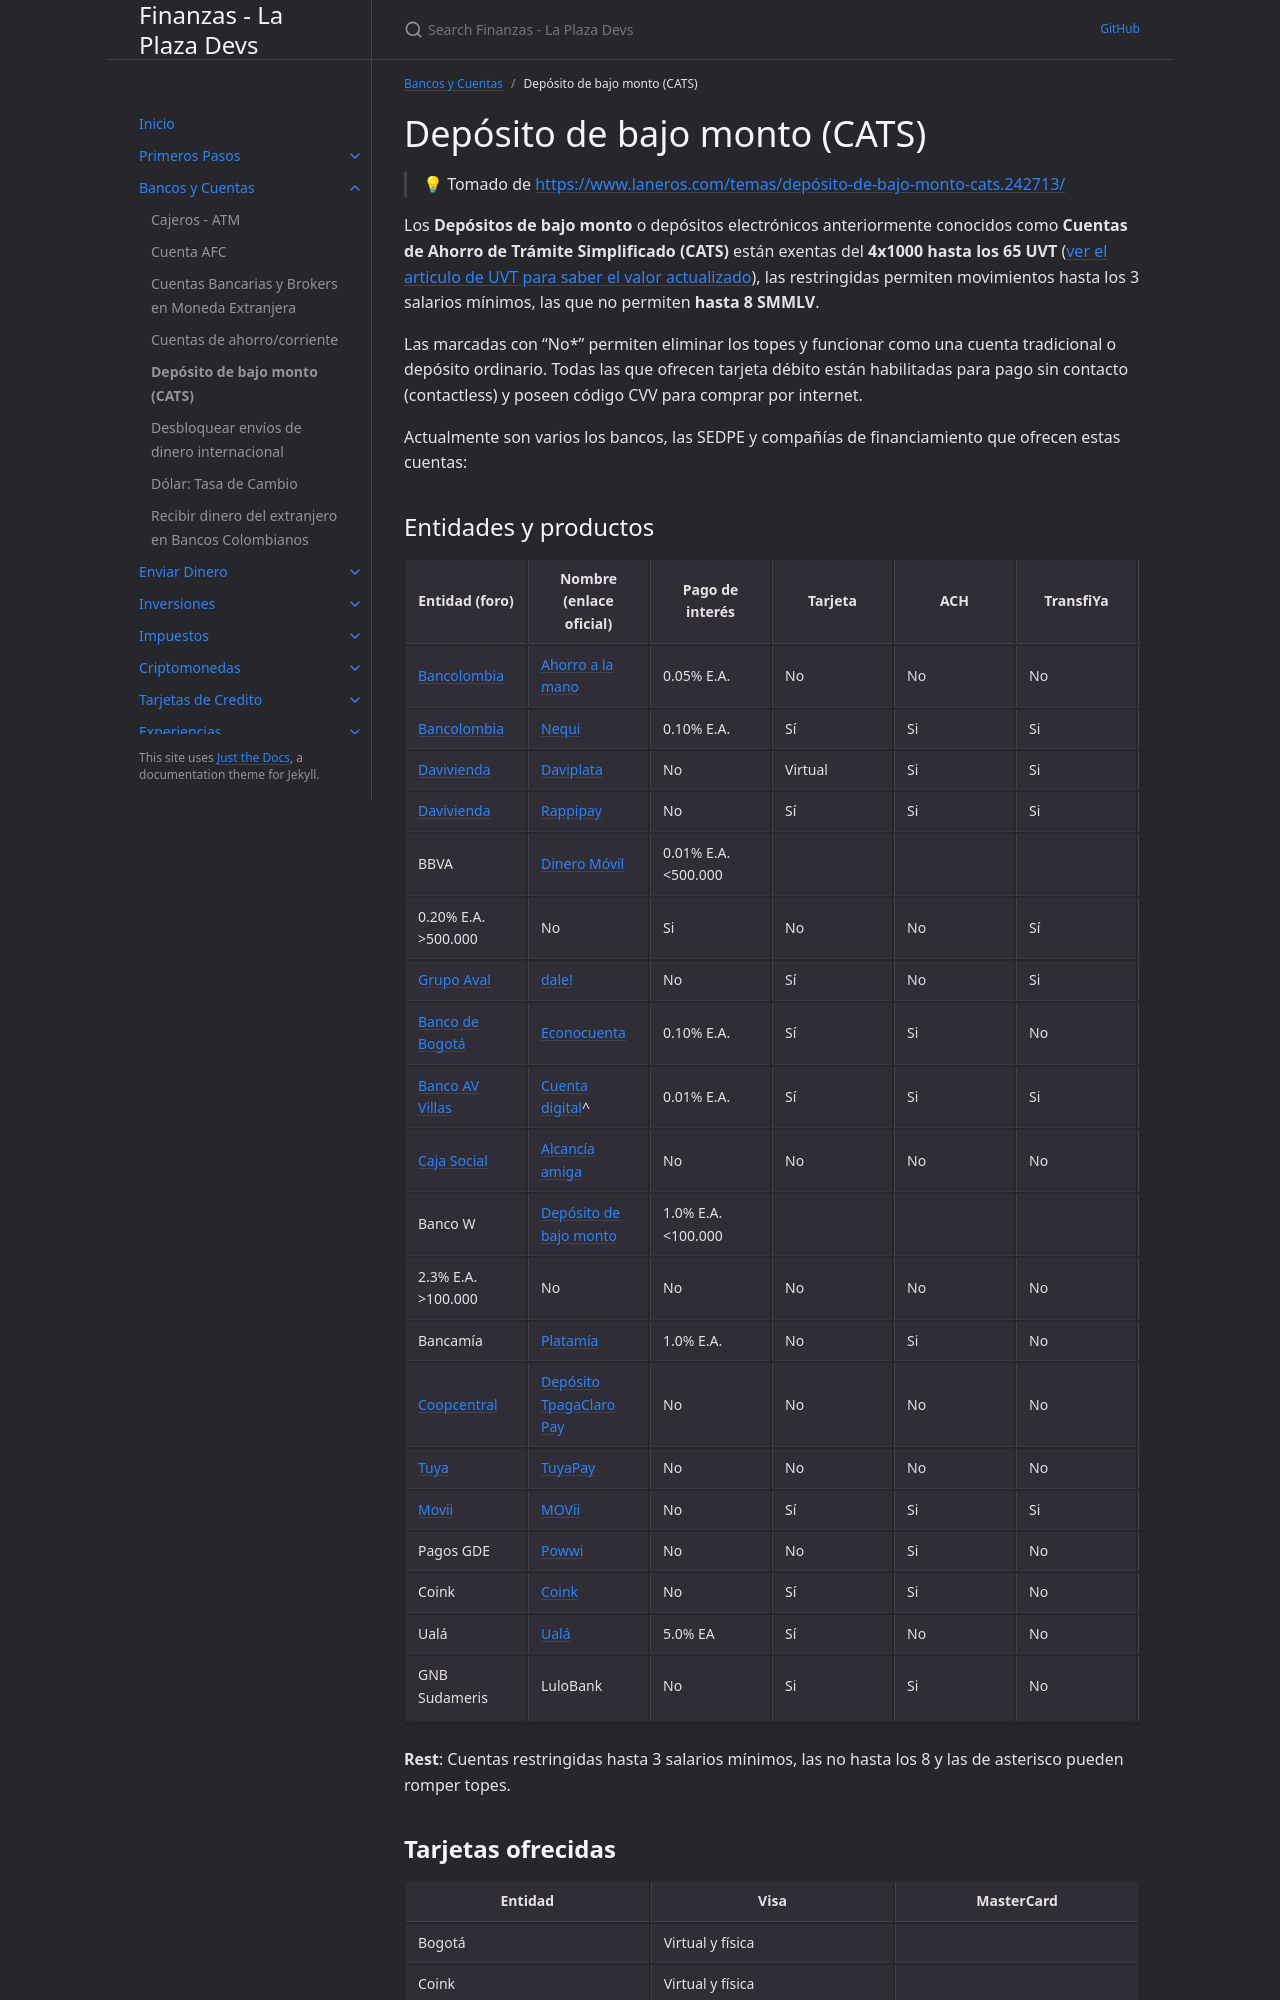

repository: laplazadevs/finanzas · page: docs/deposito-de-bajo-monto-cats.html · generator: jekyll

---
layout: default
title: "Depósito de bajo monto (CATS)"
parent: Bancos y Cuentas
nav_order: 5
---

# Depósito de bajo monto (CATS)

> 💡 Tomado de [https://www.laneros.com/temas/depósito-de-bajo-monto-cats.242713/](https://www.laneros.com/temas/dep%C3%B3sito-de-bajo-monto-cats.242713/)

Los **Depósitos de bajo monto** o depósitos electrónicos anteriormente conocidos como **Cuentas de Ahorro de Trámite Simplificado (CATS)** están exentas del **4x1000 hasta los 65 UVT** ([ver el articulo de UVT para saber el valor actualizado]({% link docs/uvt.md %})), las restringidas permiten movimientos hasta los 3 salarios mínimos, las que no permiten **hasta 8 SMMLV**.

Las marcadas con "No*" permiten eliminar los topes y funcionar como una cuenta tradicional o depósito ordinario. Todas las que ofrecen tarjeta débito están habilitadas para pago sin contacto (contactless) y poseen código CVV para comprar por internet.

Actualmente son varios los bancos, las SEDPE y compañías de financiamiento que ofrecen estas cuentas:
